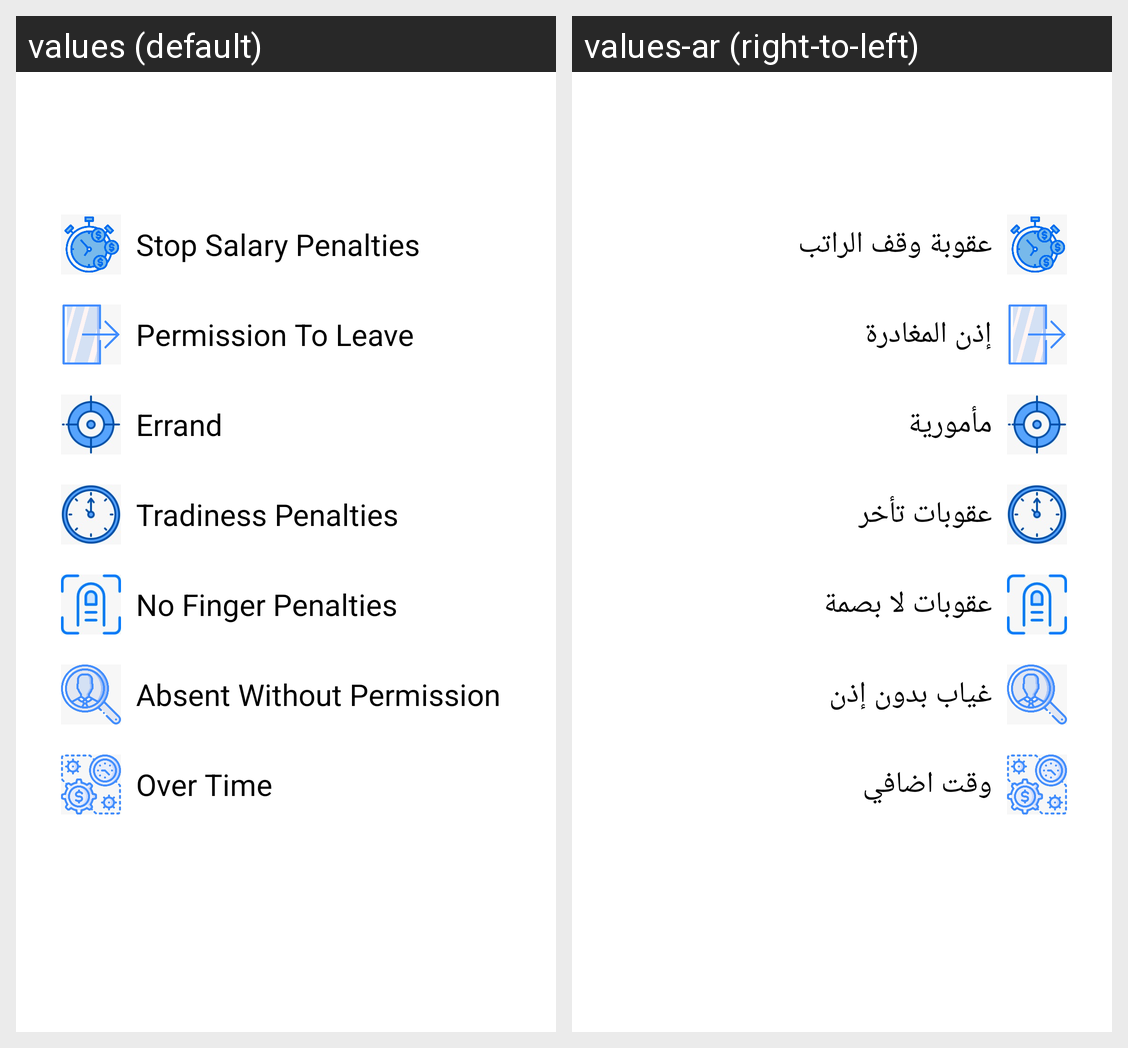

Locale-by-locale string values for the Android screen shown in this grid:
Android screen res/layout/about_color_layout.xml rendered under 2 locales, left to right: values (default), values-ar (right-to-left). Device: Nexus 5 (rendered at 1080×1920; each locale shown at half size, 540×960, under a caption strip naming it); theme AppTheme.
Strings drawn on this screen, with the default value and each locale's value (text and hints the layout hard-codes, and strings that could not be matched under every locale, appear in the picture but are not listed):

stop_salary_penalties
  values: Stop Salary Penalties
  values-ar: عقوبة وقف الراتب

permission_to_leave
  values: Permission To Leave
  values-ar: إذن المغادرة

errand
  values: Errand
  values-ar: مأمورية

tradiness_penalties
  values: Tradiness Penalties
  values-ar: عقوبات تأخر

no_finger_penalties
  values: No Finger Penalties
  values-ar: عقوبات لا بصمة

absent_without_permission
  values: Absent Without Permission
  values-ar: غياب بدون إذن

over_time
  values: Over Time
  values-ar: وقت اضافي
